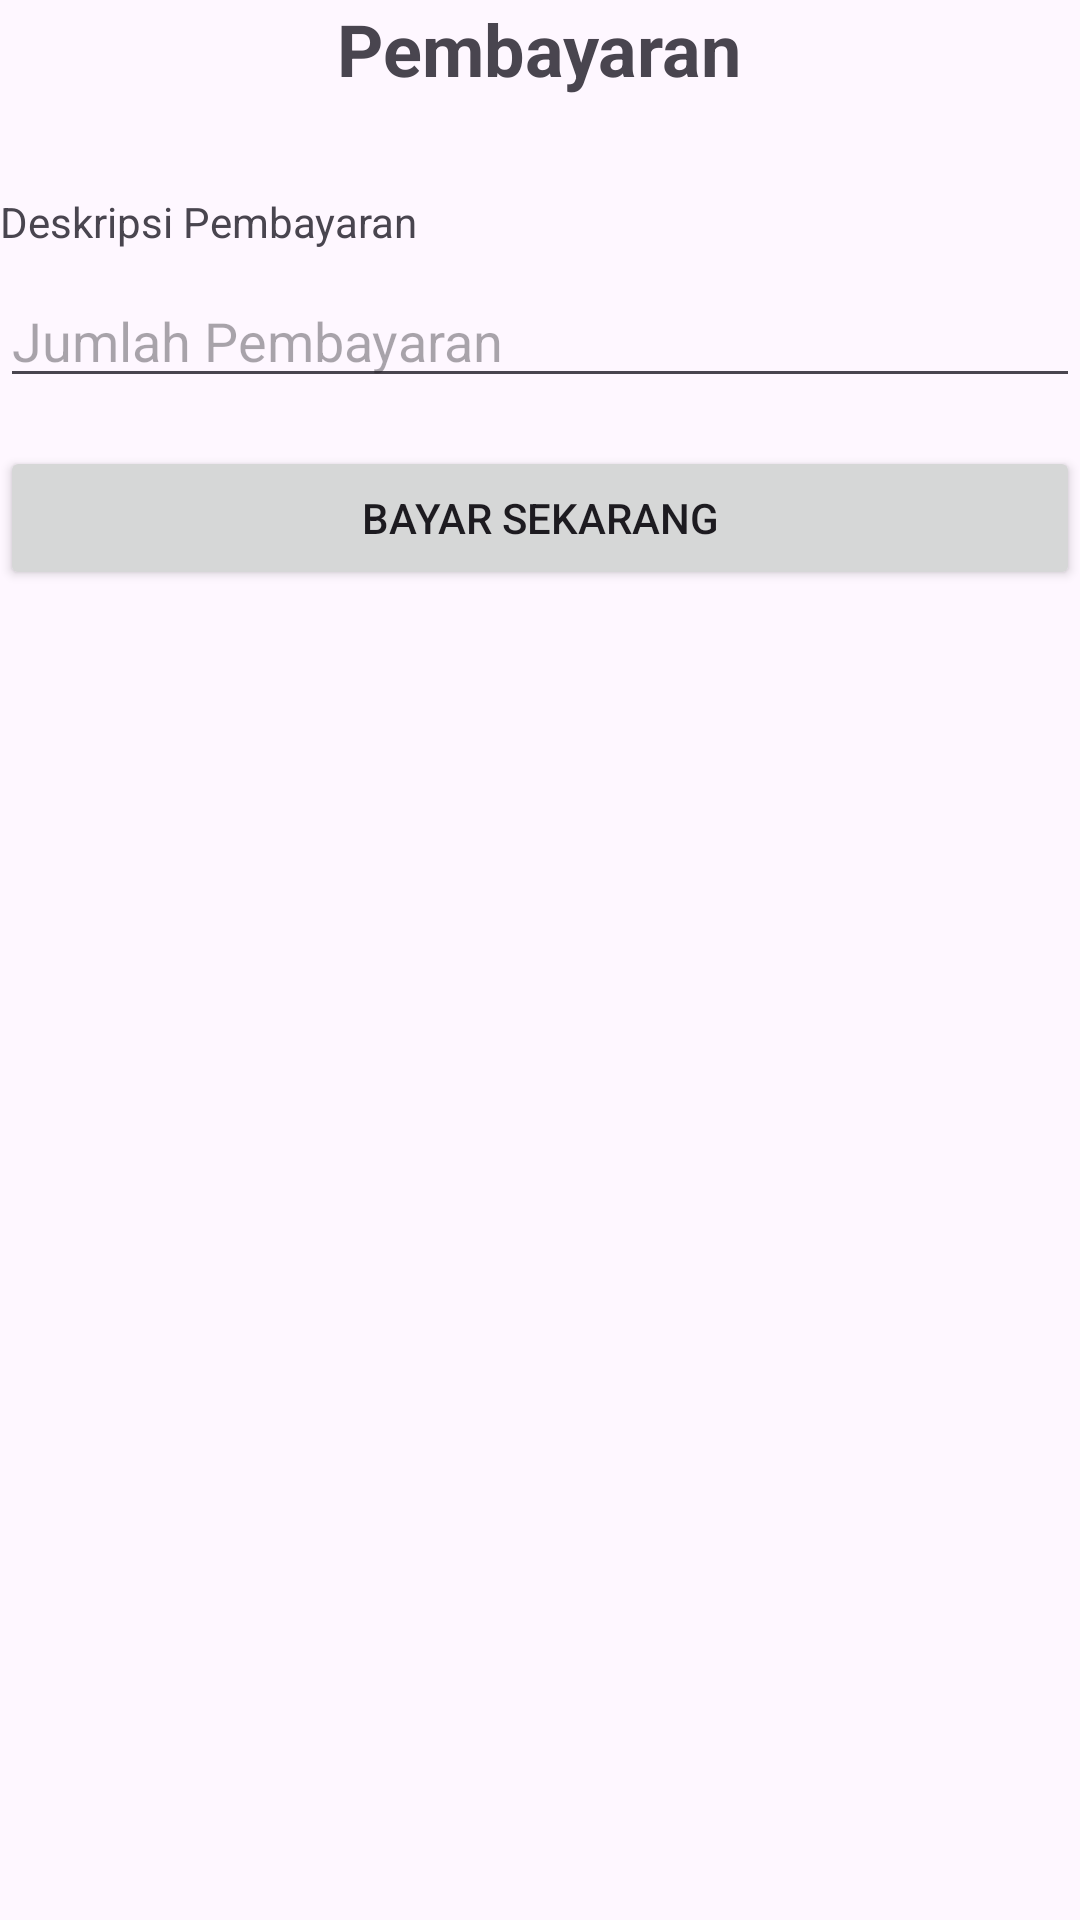

Layout XML and referenced resources for this Android screen:
<!-- AndroidManifest.xml: application theme Theme.PSrikandi -->
<!-- res/layout/activity_metode.xml -->
<?xml version="1.0" encoding="utf-8"?>
<RelativeLayout
    xmlns:android="http://schemas.android.com/apk/res/android"
    xmlns:app="http://schemas.android.com/apk/res-auto"
    xmlns:tools="http://schemas.android.com/tools"
    android:layout_width="match_parent"
    android:layout_height="match_parent"
    tools:context=".Metode">

    <TextView
        android:id="@+id/paymentTitle"
        android:layout_width="wrap_content"
        android:layout_height="wrap_content"
        android:text="Pembayaran"
        android:textSize="24sp"
        android:textStyle="bold"
        android:layout_centerHorizontal="true"
        android:layout_marginBottom="16dp"/>

    <TextView
        android:id="@+id/paymentDescription"
        android:layout_width="wrap_content"
        android:layout_height="wrap_content"
        android:text="Deskripsi Pembayaran"
        android:layout_below="@id/paymentTitle"
        android:layout_marginTop="16dp"/>

    <EditText
        android:id="@+id/paymentAmount"
        android:layout_width="match_parent"
        android:layout_height="wrap_content"
        android:hint="Jumlah Pembayaran"
        android:inputType="numberDecimal"
        android:layout_below="@id/paymentDescription"
        android:layout_marginTop="8dp"/>

    

    <Button
        android:id="@+id/payButton"
        android:layout_width="match_parent"
        android:layout_height="wrap_content"
        android:text="Bayar Sekarang"
        android:layout_below="@id/paymentAmount"
        android:layout_marginTop="16dp"/>

</RelativeLayout>
<!-- resources referenced by this layout -->
<resources>
  <style name="Theme.PSrikandi" parent="Base.Theme.PSrikandi" />
  <style name="Base.Theme.PSrikandi" parent="Theme.Material3.DayNight.NoActionBar">
          
          
      </style>
</resources>
